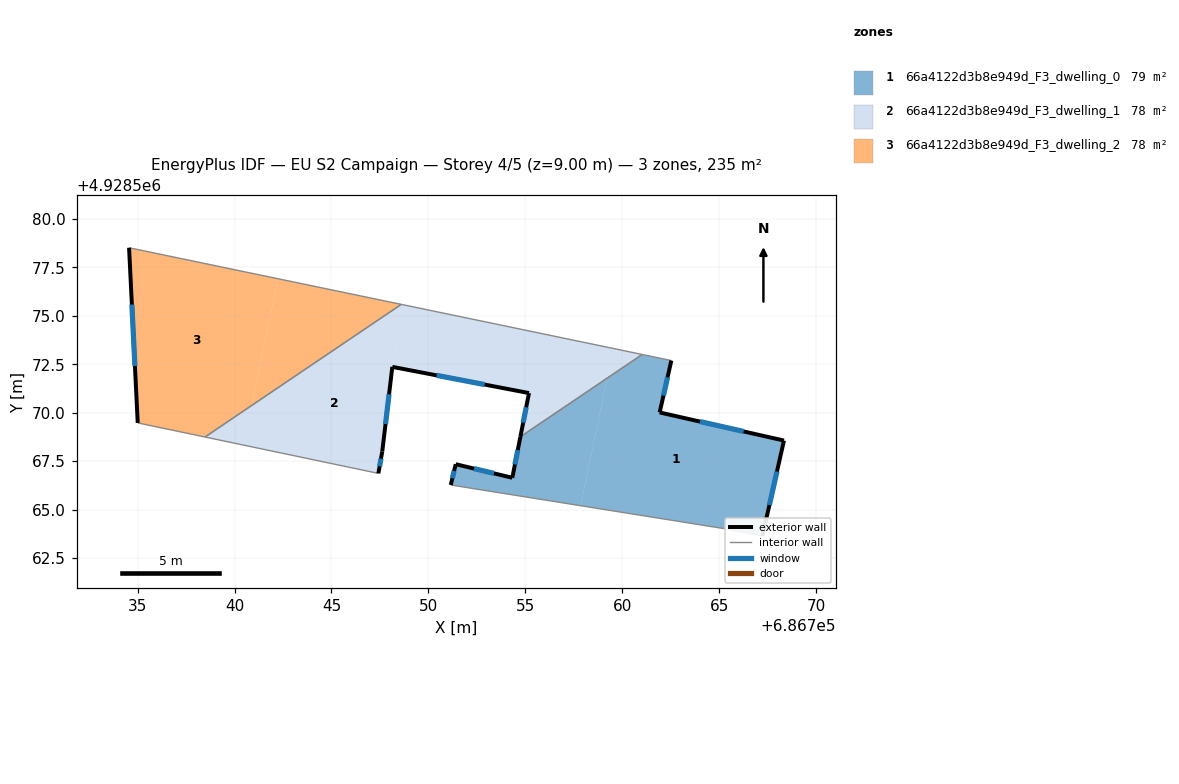
=== STOREY PLAN SPEC (per zone: floor XY polygon, exterior-wall plan segments, windows/doors) ===
zone 1: 66a4122d3b8e949d_F3_dwelling_0  (78.8 m²)
  floor: (686768.34, 4928568.56) (686767.23, 4928563.64) (686765.24, 4928564.02) (686757.85, 4928565.20) (686759.22, 4928571.78) (686761.03, 4928573.00) (686762.53, 4928572.69) (686761.93, 4928570.01)
  floor: (686759.22, 4928571.78) (686757.85, 4928565.20) (686751.15, 4928566.27) (686751.41, 4928567.34) (686754.33, 4928566.64) (686754.74, 4928568.76)
  exterior wall: (686754.33, 4928566.64) – (686751.41, 4928567.34)  [3.0 m]
    window: (686753.38, 4928566.87) – (686752.35, 4928567.12)  [1.1 m²]
  exterior wall: (686754.74, 4928568.76) – (686754.33, 4928566.64)  [2.2 m]
    window: (686754.61, 4928568.07) – (686754.46, 4928567.33)  [0.8 m²]
  exterior wall: (686761.93, 4928570.01) – (686762.53, 4928572.69)  [2.7 m]
    window: (686762.12, 4928570.88) – (686762.33, 4928571.82)  [1.0 m²]
  exterior wall: (686768.34, 4928568.56) – (686761.93, 4928570.01)  [6.6 m]
    window: (686766.26, 4928569.03) – (686764.01, 4928569.54)  [2.4 m²]
  exterior wall: (686767.23, 4928563.64) – (686768.34, 4928568.56)  [5.0 m]
    window: (686767.59, 4928565.24) – (686767.98, 4928566.97)  [1.9 m²]
  exterior wall: (686751.41, 4928567.34) – (686751.15, 4928566.27)  [1.1 m]
    window: (686751.33, 4928567.00) – (686751.24, 4928566.62)  [0.4 m²]
  interior walls: 4
zone 2: 66a4122d3b8e949d_F3_dwelling_1  (77.8 m²)
  floor: (686748.80, 4928575.55) (686748.14, 4928572.37) (686748.14, 4928572.34) (686747.62, 4928568.00) (686747.42, 4928566.87) (686740.46, 4928568.33) (686740.88, 4928570.37) (686748.60, 4928575.59)
  floor: (686759.54, 4928573.31) (686759.22, 4928571.78) (686754.74, 4928568.76) (686755.19, 4928571.01) (686748.14, 4928572.37) (686748.80, 4928575.55)
  floor: (686740.88, 4928570.37) (686740.46, 4928568.33) (686738.48, 4928568.75)
  floor: (686761.03, 4928573.00) (686759.22, 4928571.78) (686759.54, 4928573.31)
  exterior wall: (686755.19, 4928571.01) – (686754.74, 4928568.76)  [2.3 m]
    window: (686755.04, 4928570.28) – (686754.89, 4928569.49)  [0.9 m²]
  exterior wall: (686748.14, 4928572.37) – (686755.19, 4928571.01)  [7.2 m]
    window: (686750.42, 4928571.93) – (686752.90, 4928571.45)  [2.7 m²]
  exterior wall: (686747.62, 4928568.00) – (686748.14, 4928572.37)  [4.4 m]
    window: (686747.79, 4928569.41) – (686747.97, 4928570.95)  [1.6 m²]
  exterior wall: (686747.42, 4928566.87) – (686747.62, 4928568.00)  [1.1 m]
    window: (686747.48, 4928567.24) – (686747.55, 4928567.63)  [0.4 m²]
  interior walls: 4
zone 3: 66a4122d3b8e949d_F3_dwelling_2  (78.3 m²)
  floor: (686742.24, 4928576.91) (686740.88, 4928570.37) (686738.48, 4928568.75) (686735.01, 4928569.47) (686734.56, 4928578.51)
  floor: (686748.60, 4928575.59) (686740.88, 4928570.37) (686742.24, 4928576.91)
  exterior wall: (686734.56, 4928578.51) – (686735.01, 4928569.47)  [9.0 m]
    window: (686734.71, 4928575.58) – (686734.86, 4928572.40)  [3.4 m²]
  interior walls: 3

=== DERIVED (storey summary) ===
Building: EU S2 Campaign
Storey: 4 of 5  (floor level z = 9.00 m)
Storey gross floor area: 235.0 m²
Zones on this storey: 3
  - 66a4122d3b8e949d_F3_dwelling_0: floor 78.8 m²; exterior wall 20.6 m (61.9 m²); 6 window(s) 7.6 m²; WWR 12.4%
  - 66a4122d3b8e949d_F3_dwelling_1: floor 77.8 m²; exterior wall 15.0 m (45.1 m²); 4 window(s) 5.6 m²; WWR 12.4%
  - 66a4122d3b8e949d_F3_dwelling_2: floor 78.3 m²; exterior wall 9.0 m (27.1 m²); 1 window(s) 3.4 m²; WWR 12.4%
Zone adjacency (shared interzone walls):
  - 66a4122d3b8e949d_F3_dwelling_0 ↔ 66a4122d3b8e949d_F3_dwelling_1
  - 66a4122d3b8e949d_F3_dwelling_1 ↔ 66a4122d3b8e949d_F3_dwelling_2